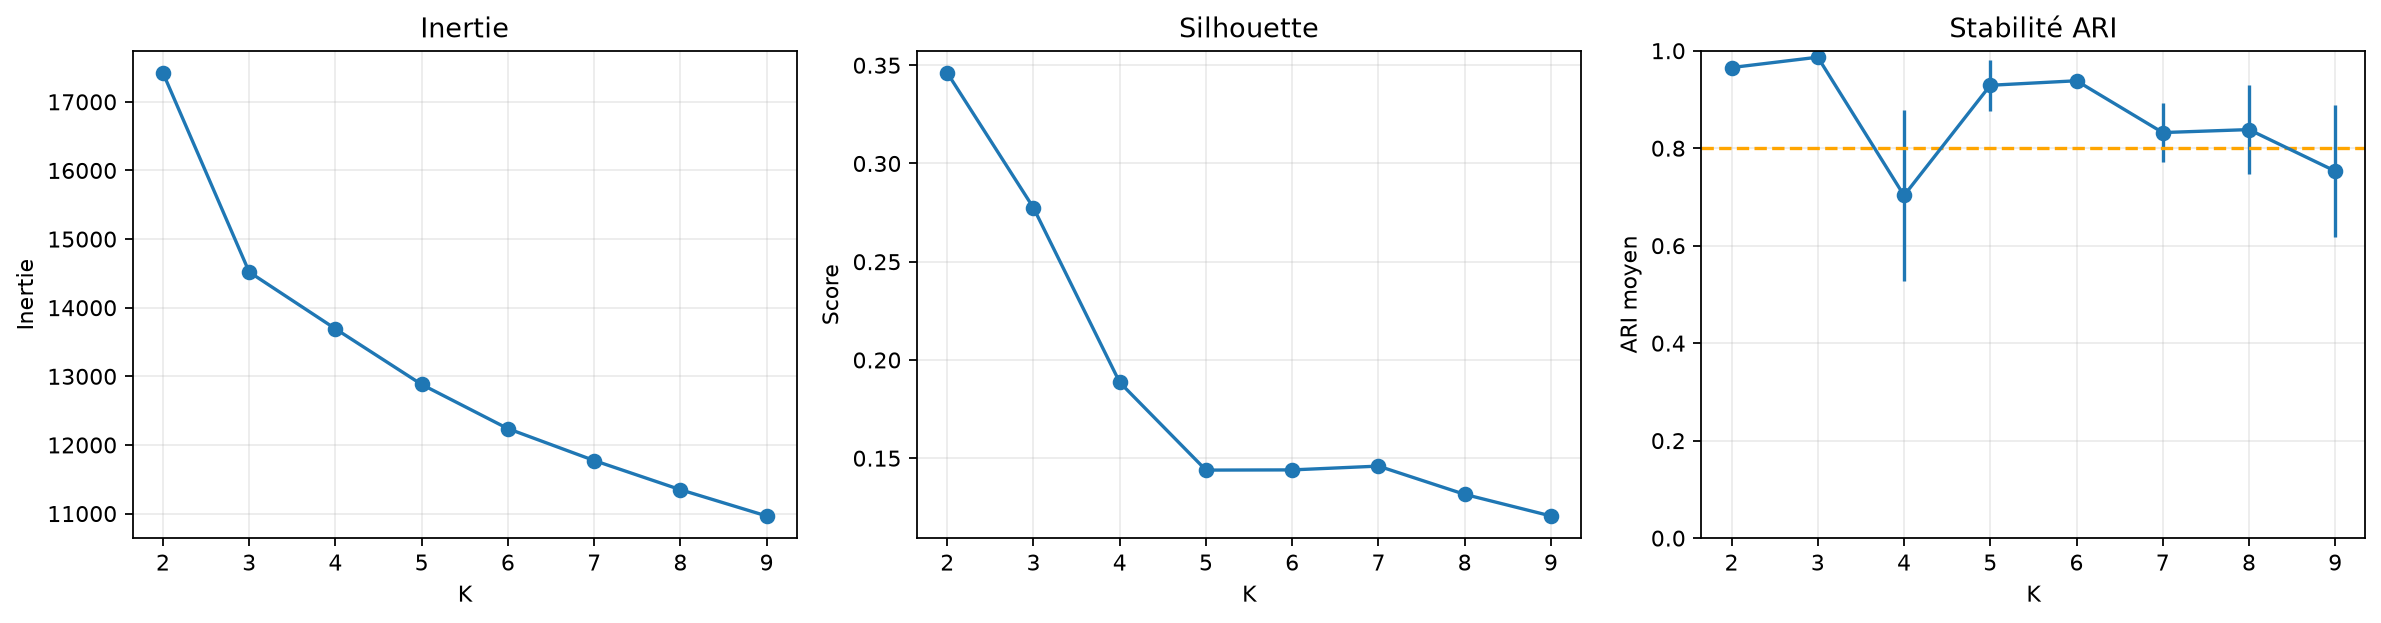

Values plotted in this chart, from the file beside it:
k, inertie, silhouette, davies_bouldin, calinski_harabasz, stabilite_ari_moyenne, stabilite_ari_ecart_type, stabilite_validee, selectionne
2, 17422, 0.3461, 1.169, 1503, 0.9655, 0.01178, True, True
3, 14520, 0.2774, 1.52, 1125, 0.9868, 0.003975, True, False
4, 13692, 0.1886, 1.875, 839.8, 0.703, 0.1746, False, False
5, 12881, 0.1439, 2.084, 704.4, 0.9291, 0.05221, True, False
6, 12238, 0.144, 2.032, 616.4, 0.9384, 0.008034, True, False
7, 11773, 0.146, 2.028, 548.4, 0.8321, 0.06035, True, False
8, 11348, 0.1316, 2.02, 499.4, 0.8382, 0.09133, True, False
9, 10965, 0.1206, 1.973, 461.7, 0.753, 0.1362, False, False
